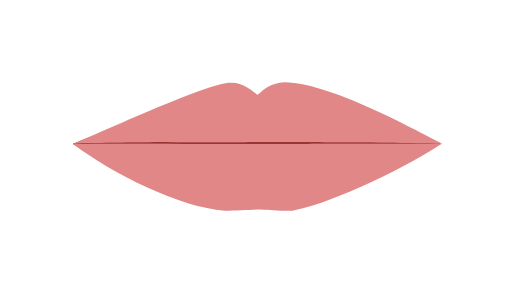
t = 0.00 s
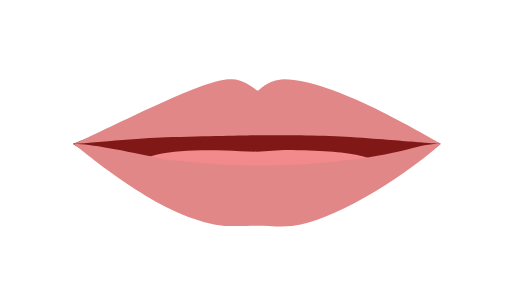
t = 0.50 s
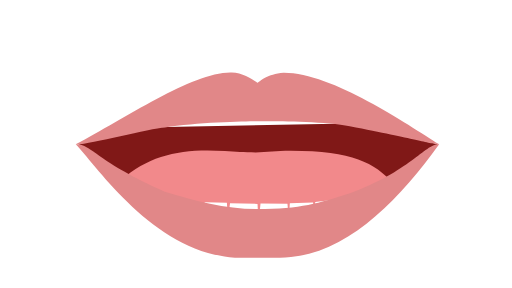
t = 1.50 s
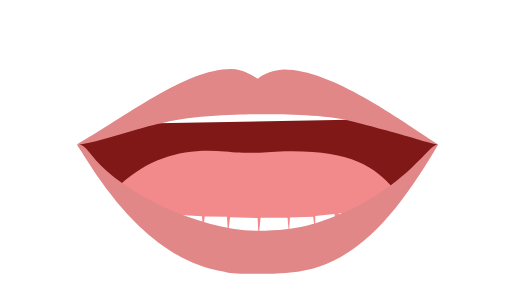
t = 2.00 s
t = 2.50 s: frame unchanged from t = 1.50 s, image omitted
t = 3.50 s: frame unchanged from t = 0.50 s, image omitted

The animated SVG that drew these frames (rendered in a browser with its animation timeline set to each time). Animation: 6 SMIL elements (animate=6); one cycle of 4.00 s, repeats indefinitely.

<?xml version="1.0" encoding="UTF-8"?>
<!--Animate starts from 00 to 01 to 04-->
<!--Multiple shapes require the values attribute where each vector ends off with a ';'-->
<svg id="viseme_01" xmlns="http://www.w3.org/2000/svg" version="1.1" xmlns:xlink="http://www.w3.org/1999/xlink" x="0px" y="0px"
viewBox="0 0 1920 1080">
    <path id="Inner_Mouth" data-name="Inner Mouth" fill="#801817">
        <animate 
        attributeName="d"
        values="M273.22,539.64c18.83-3.61,304.2-137.02,672.26-137.02s643.95,120.46,706.47,134.94c-57.17,38.61-366.19,199.39-686.51,199.39-276.11,0-563.87-116.63-692.21-197.31Z;
        M294.22,542.82c18.83-3.61,533.43-229.82,672.26-229.82,129.77,0,597.52,202.2,674.97,228.69-61.11,56.23-361.13,407.82-681.45,407.82-276.11,0-569.83-306.8-665.78-406.7Z;
        M273.22,539.64c18.83-3.61,304.2-137.02,672.26-137.02s643.95,120.46,706.47,134.94c-57.17,38.61-366.19,199.39-686.51,199.39-276.11,0-563.87-116.63-692.21-197.31Z;"
        dur="4s"
        keyTimes="0;0.5;1"  
        repeatCount="indefinite"
        fill="freeze"
        />
    </path>
    <path id="Tongue" data-name="Tongue" fill="#f2898b">
        <animate 
        attributeName="d"
        values="M473.08,620.38c71.18-51.16,151.79-58.27,369.96-57.62,41.87.13,77.79,4.43,122.4,4.43s76.83-7.2,131.38-5.79c260.43,6.73,303.4,15.15,366.64,58.98-52.12,36.8-315.43,153.6-498.02,151.66-182.6-1.94-469.13-125.02-492.36-151.66Z;
        M450.16,692.95c119.04-110.2,253.68-137.96,392.43-125.02,41.69,3.89,69.26,4.99,113.87,4.99s76.81-5.46,131.38-5.79c225.87-1.34,317.02,56.12,390.23,141.91-52.12,36.8-331.2,215.64-513.79,213.7-182.6-1.94-490.89-203.15-514.13-229.79Z;
        M473.08,620.38c71.18-51.16,151.79-58.27,369.96-57.62,41.87.13,77.79,4.43,122.4,4.43s76.83-7.2,131.38-5.79c260.43,6.73,303.4,15.15,366.64,58.98-52.12,36.8-315.43,153.6-498.02,151.66-182.6-1.94-469.13-125.02-492.36-151.66Z"
        dur="4s"
        keyTimes="0;0.5;1"  
        repeatCount="indefinite"
        fill="freeze"/>
    </path>
    <path id="Lower_Teeth" data-name="Lower Teeth" fill="#FFF">
        <animate 
        attributeName="d"
        values="M520.58,558.34c25.7,5.11,49.19,10.04,69.11,17.7-6.3,15.57-11.37,27.47-13.62,36.09,11.37-14.32,14.1-21.44,26.72-31.66,3.21.12,65.01,11.73,65.01,11.73l-4.24,48.52,13.83-46.34,78.92,5.08,3.69,55.2,6.64-54.47,83.34,1.45,3.69,63.91,8.11-62.46,103.08,2.91,3.85,73.36,7.32-74.81,101.09.72,5.16,58.83,3.69-60.28,87.02-2.9,8.11,53.02v-55.2l71.54-7.99,13.28,53.74,3.69-55.2,81.87-2.18,5.9,33.05,4.43-33.77,58.27-3.63s5.91,15,11.6,34.6c-201.11,94.15-319.22,139.7-462.57,139.7-143.35,0-290.24-61.11-468.62-160.71,10.64-17.52,20.09-38.01,20.09-38.01Z;
        M521.74,769.89c25.7,5.11,49.19,10.04,69.11,17.7-6.3,15.57-11.37,27.47-13.62,36.09,11.37-14.32,14.1-21.44,26.72-31.66,3.21.12,65.01,11.73,65.01,11.73l-4.24,48.52,13.83-46.34,78.92,5.08,3.69,55.2,6.64-54.47,83.34,1.45,3.69,63.91,8.11-62.46,103.08,2.91,3.85,73.36,7.32-74.81,101.09.72,5.16,58.83,3.69-60.28,87.02-2.9,8.11,53.02v-55.2l71.54-7.99,13.28,53.74,3.69-55.2,81.87-2.18,5.9,33.05,4.43-33.77,58.27-3.63s5.91,15,11.6,34.6c-201.11,94.15-319.22,139.7-462.57,139.7-143.35,0-290.24-61.11-468.62-160.71,10.64-17.52,20.09-38.01,20.09-38.01Z;
        M520.58,558.34c25.7,5.11,49.19,10.04,69.11,17.7-6.3,15.57-11.37,27.47-13.62,36.09,11.37-14.32,14.1-21.44,26.72-31.66,3.21.12,65.01,11.73,65.01,11.73l-4.24,48.52,13.83-46.34,78.92,5.08,3.69,55.2,6.64-54.47,83.34,1.45,3.69,63.91,8.11-62.46,103.08,2.91,3.85,73.36,7.32-74.81,101.09.72,5.16,58.83,3.69-60.28,87.02-2.9,8.11,53.02v-55.2l71.54-7.99,13.28,53.74,3.69-55.2,81.87-2.18,5.9,33.05,4.43-33.77,58.27-3.63s5.91,15,11.6,34.6c-201.11,94.15-319.22,139.7-462.57,139.7-143.35,0-290.24-61.11-468.62-160.71,10.64-17.52,20.09-38.01,20.09-38.01Z;"
        dur="4s"
        keyTimes="0;0.5;1"  
        repeatCount="indefinite"/>
    </path>
    <path id="Upper_teeth" data-name="Upper teeth" fill="#FFF">
        <animate 
        attributeName="d"
        values="M474.87,523.62l88.15-10.79,17.7-38.74-1.18,37.53,105.76-27.81,13.77-32.92,4.92,32.93,120.95-5.23,7.86-49.39,3.93,49.39,132.75,4.84,9.5-55.2,8.67,55.2h124.42l10.82-55.2,5.42,51.09,118.81-6.13,9.14-25.91,10.81,26.48,94.06,29.32.83-23.43,25.61,24.31,85.6,18.7-10.03-41.94s-378.56-118.26-496.56-117.96c-107.26-3.74-461.59,111.06-491.7,120.18v40.67Z;
        M479.2,464.43l81.53-9.98,17.7-38.74-1.18,37.53,105.76-27.81,13.77-32.92,4.92,32.93,119.24-12.58,9.57-42.04,3.93,39.25,132.75,4.84,9.5-45.06,8.67,45.06h124.42l10.82-45.06,5.42,45.69,118.81-.73,9.14-25.91,8.68,28.05,97.02,31.15v-26.83l26.55,33.47,75.06,13.79-.51-34.21s-378.49-130.22-496.49-129.92c-107.26-3.74-454.83,120.73-484.96,129.41l-.13,30.63Z;
        M474.87,523.62l88.15-10.79,17.7-38.74-1.18,37.53,105.76-27.81,13.77-32.92,4.92,32.93,120.95-5.23,7.86-49.39,3.93,49.39,132.75,4.84,9.5-55.2,8.67,55.2h124.42l10.82-55.2,5.42,51.09,118.81-6.13,9.14-25.91,10.81,26.48,94.06,29.32.83-23.43,25.61,24.31,85.6,18.7-10.03-41.94s-378.56-118.26-496.56-117.96c-107.26-3.74-461.59,111.06-491.7,120.18v40.67Z;"
        dur="4s"
        keyTimes="0;0.5;1"  
        repeatCount="indefinite"/>
    </path>
    <path id="Upper_Lips" data-name="Upper Lips" fill="#e18788">
        <animate 
        attributeName="d"
        values="M1658.52,538.55c-31.58-11.55-409.05-229.81-591.18-229.81-67.57,3.73-87.47,40.5-101.42,46.37-11.06-5.87-51.13-44.68-95.34-44.68-61.28-10.98-393.37,142.14-597.35,228.99,41.4-3.92,249.94-5.17,348.36-5.92,189.38,2.72,317.11,0,346.61-.15,29.5-.14,243.59.13,346.87,1,255.6,2.16,289.2,4.79,343.46,4.21Z;
        M1643.08,541.93c-148.01-95.23-401.89-283.03-581.12-281.24-61.02,5.87-84.05,26.52-95.17,34.64-14.47-8.15-53.86-36.69-98.08-36.69-169.82-2.55-404.88,184-581.14,282.89,36.15,7.87,285.87-78.21,330.13-81.9,94.64-27.89,317.08-31.14,346.57-31.28,29.5-.14,248.15-2.4,346.11,24.84,252.68,64,292,84.32,332.69,88.73Z;
        M1658.52,538.55c-31.58-11.55-409.05-229.81-591.18-229.81-67.57,3.73-87.47,40.5-101.42,46.37-11.06-5.87-51.13-44.68-95.34-44.68-61.28-10.98-393.37,142.14-597.35,228.99,41.4-3.92,249.94-5.17,348.36-5.92,189.38,2.72,317.11,0,346.61-.15,29.5-.14,243.59.13,346.87,1,255.6,2.16,289.2,4.79,343.46,4.21Z;"
        dur="4s"
        keyTimes="0;0.5;1"  
        repeatCount="indefinite"
        fill="freeze"/>
    </path>
    <path id="Lower_Lips" data-name="Lower Lips" fill="#e18788">
        <animate 
        attributeName="d"
        values="M1658.52,538.55c-178.39,115.81-446.3,233.54-561.7,251.38-60,2.8-89.58-3.84-131.38-3.84-28.66,0-80.7,3.23-122.4,3.84-167.49-10.48-422.3-138.65-570.29-250.51,48.93-1.18,221.86-1.14,346.12-1.18,121.19,1.18,230.1,1.35,347.22,1.18,165.02-.24,219.07-1.18,345.46-1.18,216.25,0,246.56.31,346.98.31Z;
        M1643.08,541.93c-137.89,234.5-302.65,461.06-553.75,479.78-50.18,4.94-82.77,4.93-124.58,4.93-28.66,0-87.56,1.87-123.42-8-320.13-47.04-515.45-428.09-553.75-477.11,61.97-2.3,26.3,85.57,330.13,237.19,111.1,45.96,229.45,86.55,346.57,86.55,165.62,0,231.4-28.58,348.4-78.64,230.81-109.79,299.4-252.09,330.4-244.72Z;
        M1658.52,538.55c-178.39,115.81-446.3,233.54-561.7,251.38-60,2.8-89.58-3.84-131.38-3.84-28.66,0-80.7,3.23-122.4,3.84-167.49-10.48-422.3-138.65-570.29-250.51,48.93-1.18,221.86-1.14,346.12-1.18,121.19,1.18,230.1,1.35,347.22,1.18,165.02-.24,219.07-1.18,345.46-1.18,216.25,0,246.56.31,346.98.31Z;"
        dur="4s"
        keyTimes="0;0.5;1"  
        repeatCount="indefinite"
        fill="freeze"/>
    </path>
</svg>